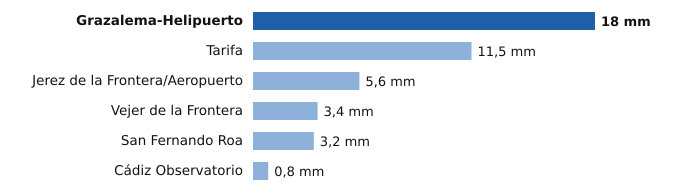

Data behind this chart, as committed beside it:
estacion, provincia, mm
Grazalema-Helipuerto, Cádiz, 18.0
Tarifa, Cádiz, 11.5
Jerez de la Frontera/Aeropuerto, Cádiz, 5.6
Vejer de la Frontera, Cádiz, 3.4
San Fernando Roa, Cádiz, 3.2
Cádiz Observatorio, Cádiz, 0.8
